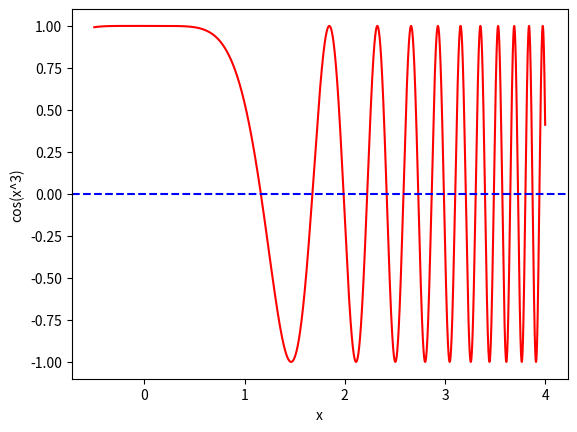

Write Python code to recreate this figure.
from matplotlib import pyplot as plt
import math as m

def showplots(funcs, start, end, detail):

    xVals = [start + i*((end-start)/detail) for i in range(detail)]
    yValList = [[func(xVal) for xVal in xVals] for func in funcs]
    lineType = ["-r","-b","+r","+b"]

    for i in range(len(funcs)):
        plt.plot(xVals, yValList[i], lineType[i])
    
    plt.axhline(y=0, color="blue", ls="--")
    plt.xlabel("x")
    plt.ylabel("cos(x^3)")
    plt.show()

def cosine_x_cubed(x):
    return m.cos(x**3)

showplots([cosine_x_cubed], -0.5, 4, 10000)